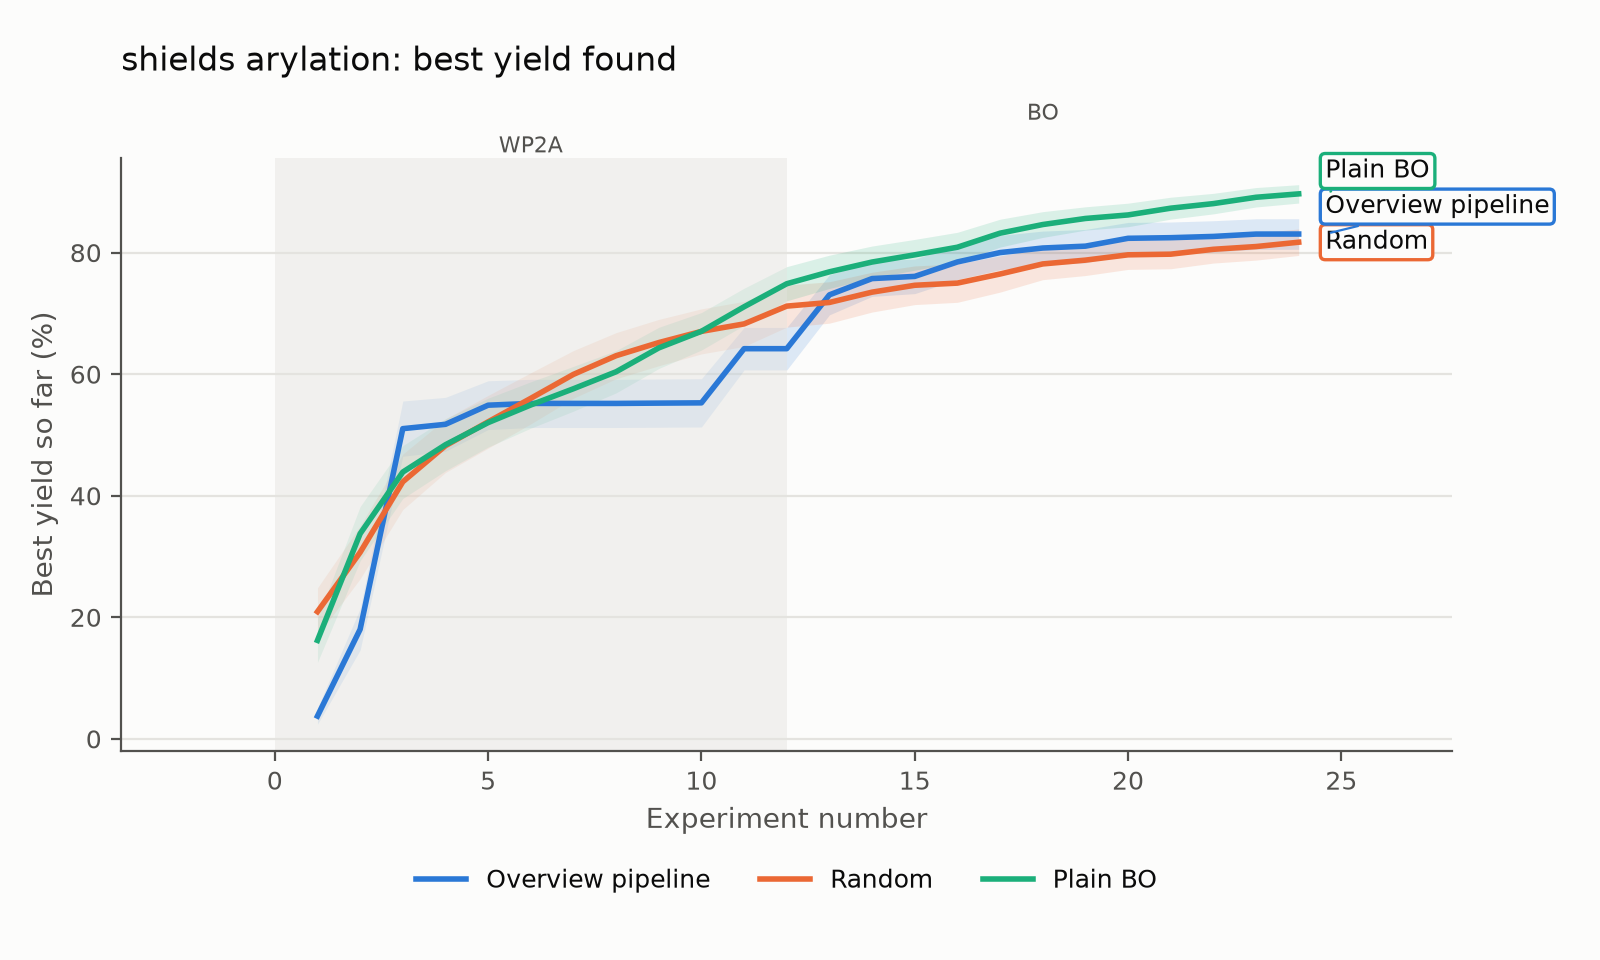

The data file committed next to this chart (first rows):
Experiment number, Overview pipeline mean, Overview pipeline ci_low, Overview pipeline ci_high, Random mean, Random ci_low, Random ci_high, Plain BO mean, Plain BO ci_low, Plain BO ci_high
1, 3.752, 2.408, 5.096, 20.93, 16.99, 24.86, 16.21, 12.6, 19.81
2, 18.03, 14.62, 21.44, 30.69, 26.34, 35.04, 33.76, 29.3, 38.23
3, 51.04, 46.49, 55.59, 42.29, 37.73, 46.86, 43.9, 39.55, 48.25
4, 51.75, 47.32, 56.19, 48.23, 43.83, 52.63, 48.4, 44.11, 52.68
5, 54.9, 50.89, 58.92, 52.17, 47.83, 56.51, 52.03, 48.01, 56.05
6, 55.19, 51.23, 59.16, 56.03, 51.82, 60.24, 54.94, 51.12, 58.75
7, 55.19, 51.23, 59.16, 59.97, 56.05, 63.89, 57.61, 53.92, 61.29
8, 55.19, 51.23, 59.16, 63.04, 59.25, 66.84, 60.4, 56.92, 63.88
9, 55.24, 51.27, 59.22, 65.2, 61.39, 69.02, 64.32, 60.93, 67.71
10, 55.29, 51.31, 59.26, 67.05, 63.34, 70.75, 67.06, 63.97, 70.14
11, 64.2, 60.7, 67.69, 68.28, 64.57, 71.99, 71.09, 68.04, 74.15
12, 64.2, 60.7, 67.69, 71.2, 67.75, 74.66, 74.88, 72.07, 77.7
13, 73.06, 69.77, 76.35, 71.8, 68.39, 75.21, 76.84, 74.1, 79.58
14, 75.73, 72.8, 78.66, 73.5, 70.23, 76.77, 78.46, 75.83, 81.09
15, 76.09, 73.26, 78.93, 74.63, 71.45, 77.81, 79.64, 77.1, 82.18
16, 78.47, 75.57, 81.37, 74.99, 71.83, 78.15, 80.89, 78.44, 83.35
17, 80.01, 77.18, 82.84, 76.48, 73.5, 79.47, 83.2, 80.91, 85.5
18, 80.76, 77.98, 83.55, 78.14, 75.55, 80.74, 84.62, 82.5, 86.74
19, 81.07, 78.32, 83.81, 78.77, 76.23, 81.3, 85.62, 83.7, 87.54
20, 82.36, 79.75, 84.97, 79.64, 77.24, 82.04, 86.2, 84.27, 88.14
21, 82.46, 79.88, 85.04, 79.75, 77.35, 82.15, 87.32, 85.51, 89.12
22, 82.67, 80.08, 85.25, 80.55, 78.29, 82.82, 88.07, 86.38, 89.76
23, 83.05, 80.54, 85.57, 81, 78.77, 83.23, 89.11, 87.51, 90.71
24, 83.06, 80.55, 85.58, 81.72, 79.54, 83.89, 89.67, 88.16, 91.18
